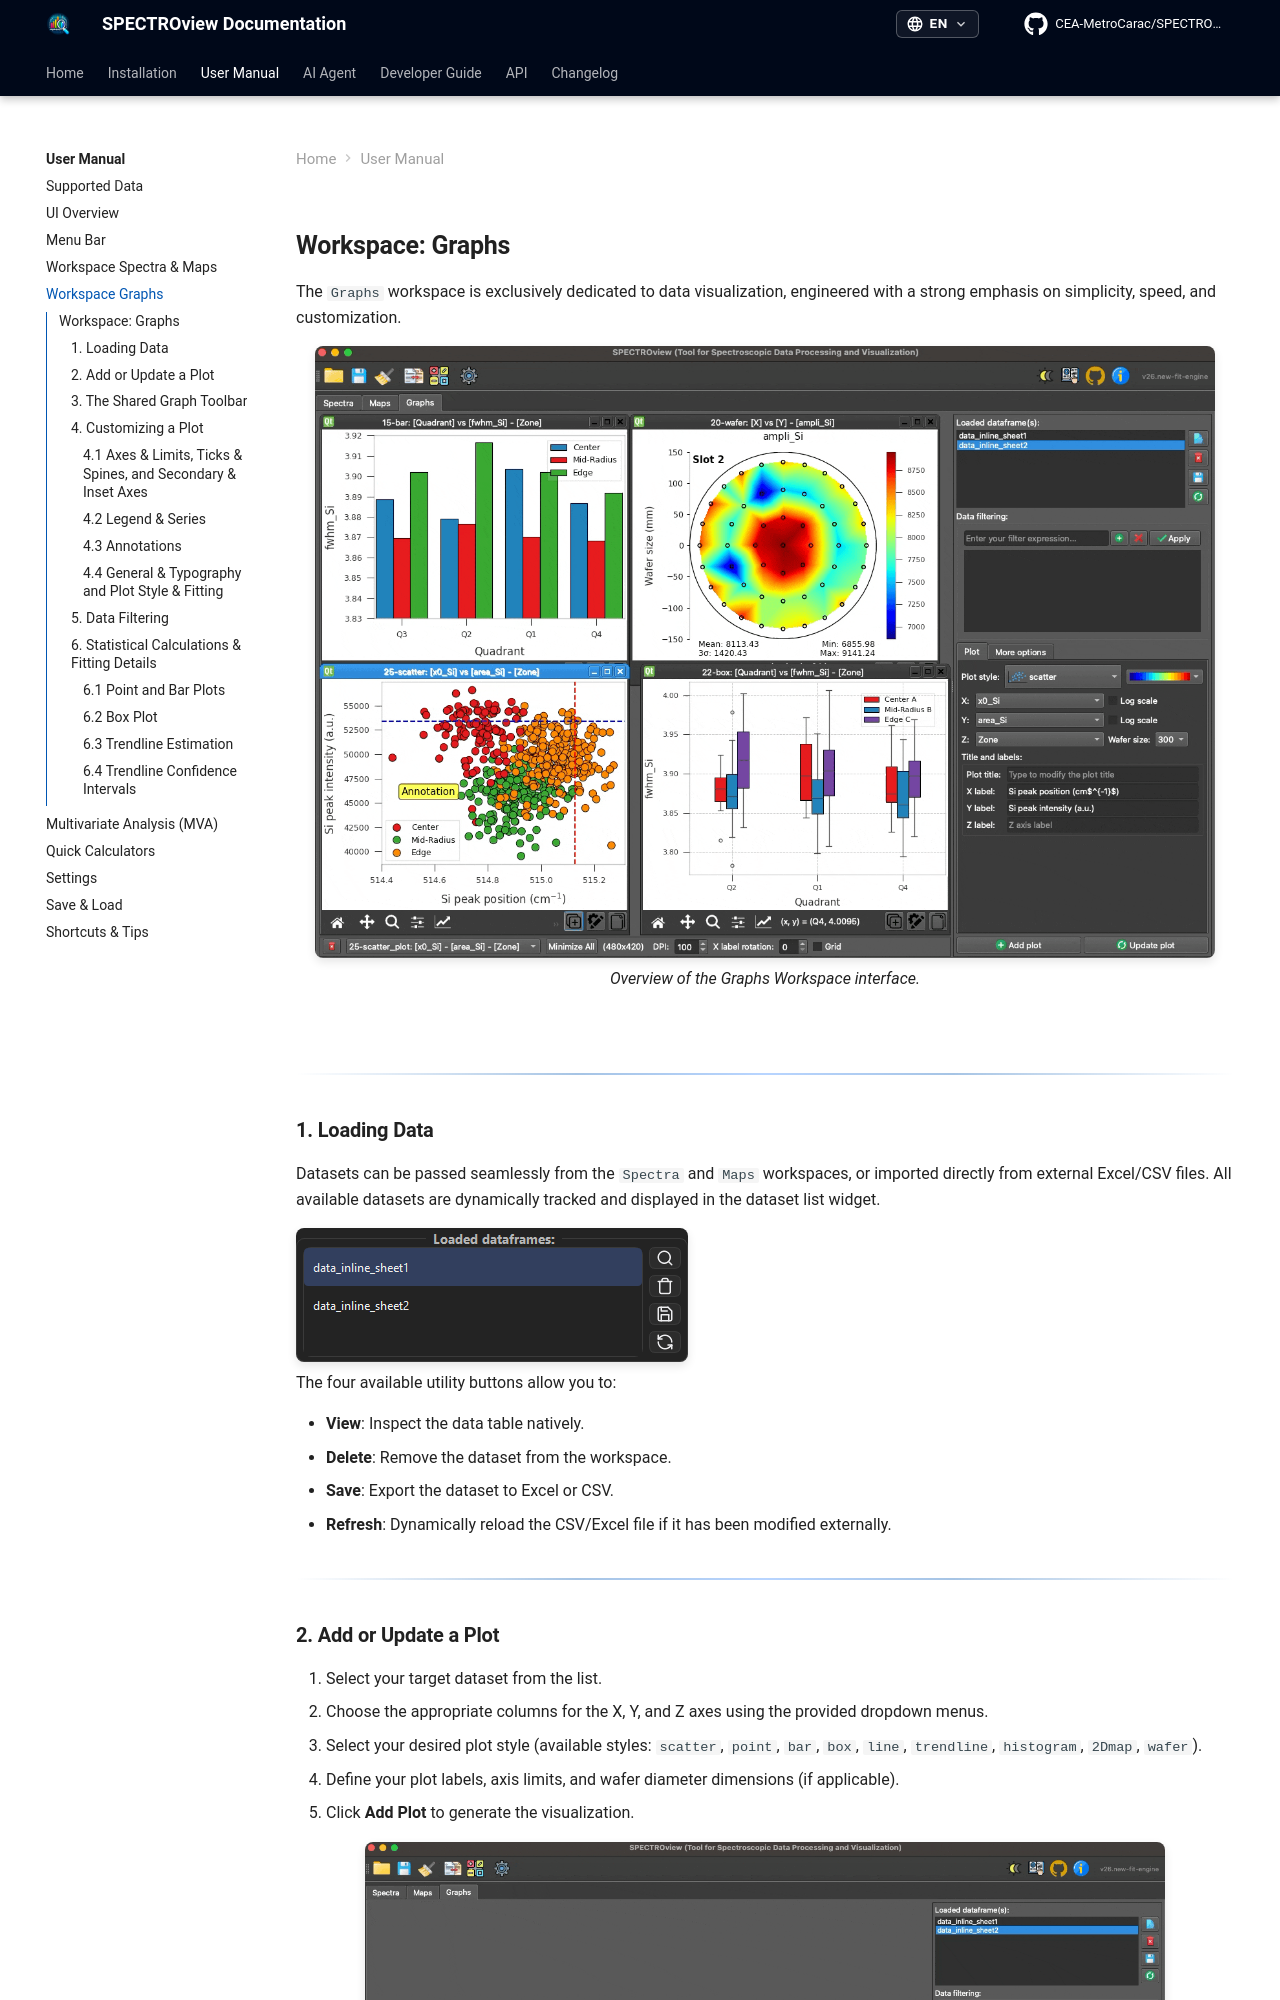

repository: CEA-MetroCarac/SPECTROview · page: user_manual/graphs/index.html · generator: mkdocs

## **Workspace: Graphs**

The `Graphs` workspace is exclusively dedicated to data visualization, engineered with a strong emphasis on simplicity, speed, and customization.

<div align="center">
  <img src="../user_manual_images/Graphs/ui_graph.gif" alt="Graphs Workspace UI" width="900"><br>
  <i>Overview of the Graphs Workspace interface.</i>
</div>
<br>

_______


### **1. Loading Data**

Datasets can be passed seamlessly from the `Spectra` and `Maps` workspaces, or imported directly from external Excel/CSV files. All available datasets are dynamically tracked and displayed in the dataset list widget.

![Dataset List](../user_manual_images/Graphs/df_list.png)<br>
The four available utility buttons allow you to:

- **View**: Inspect the data table natively.
- **Delete**: Remove the dataset from the workspace.
- **Save**: Export the dataset to Excel or CSV.
- **Refresh**: Dynamically reload the CSV/Excel file if it has been modified externally.

________


### **2. Add or Update a Plot**

1. Select your target dataset from the list.
2. Choose the appropriate columns for the X, Y, and Z axes using the provided dropdown menus.
3. Select your desired plot style (available styles: `scatter`, `point`, `bar`, `box`, `line`, `trendline`, `histogram`, `2Dmap`, `wafer`).
4. Define your plot labels, axis limits, and wafer diameter dimensions (if applicable).
5. Click **Add Plot** to generate the visualization.

<div align="center">
  <img src="../user_manual_images/Graphs/add_plot.gif" alt="Adding a Plot" width="800"><br>
  <i>Demonstration of adding a new plot or updating an existing one.</i>
</div>


______
